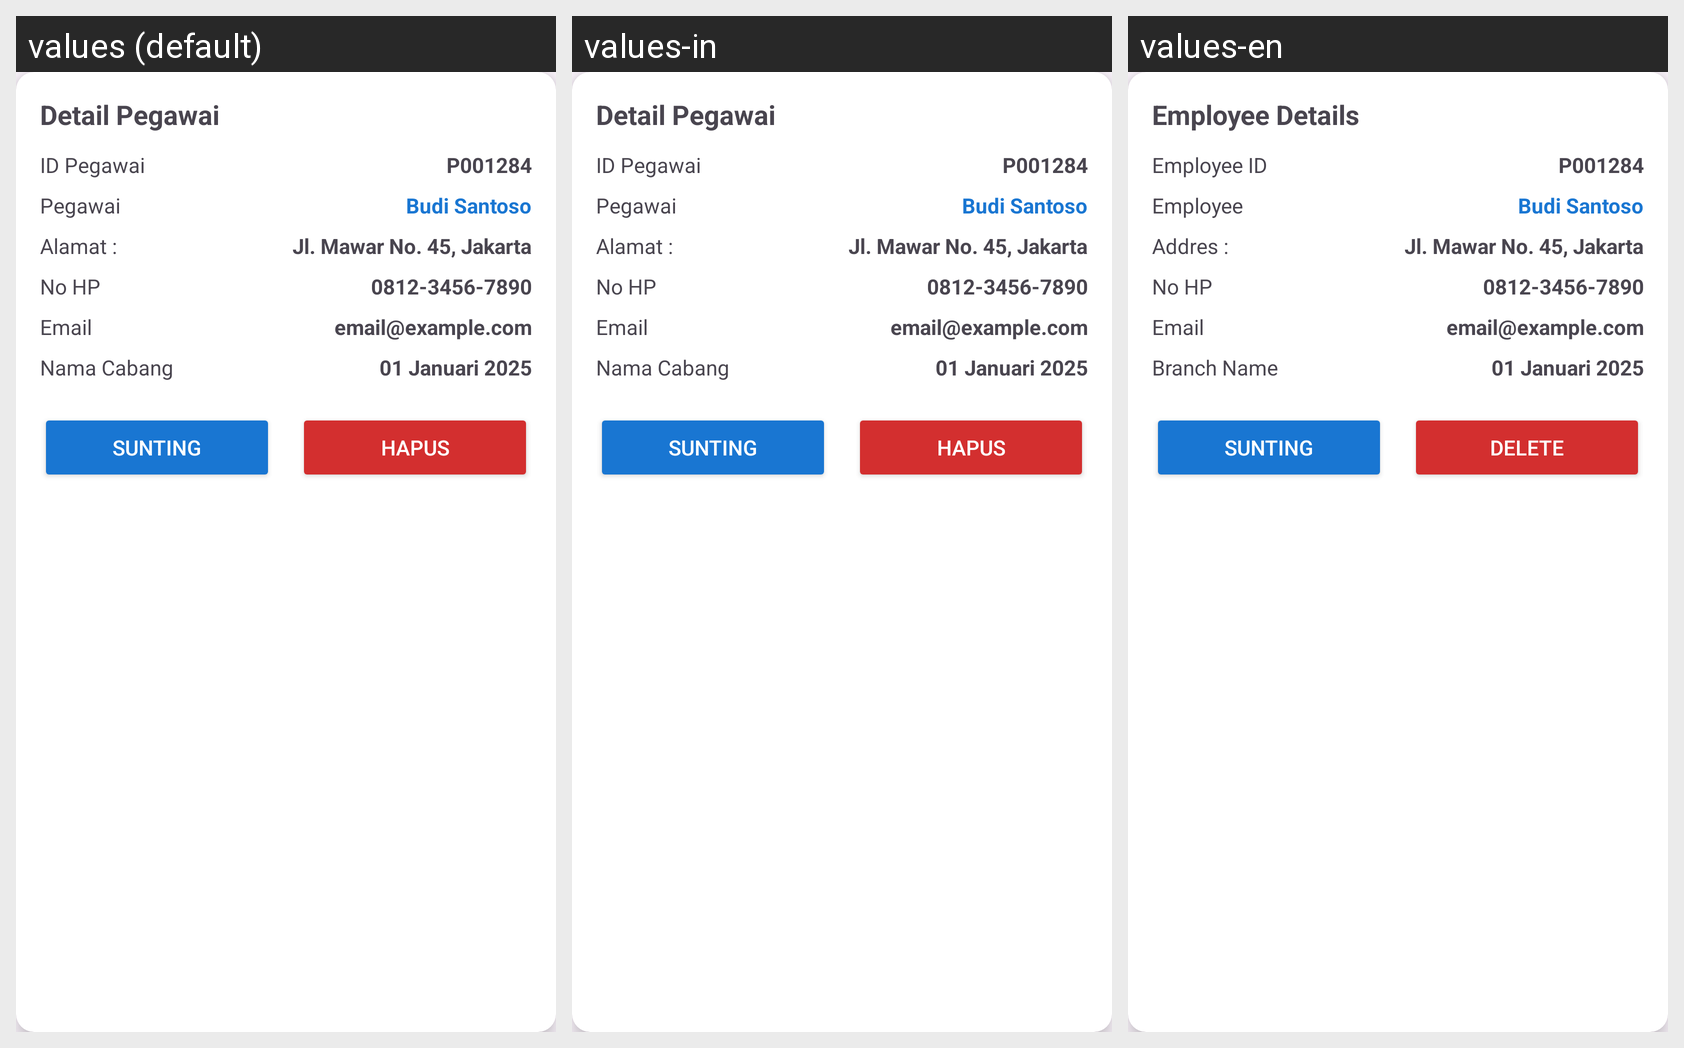

Locale-by-locale string values for the Android screen shown in this grid:
Android screen res/layout/dialogmod_pegawai.xml rendered under 3 locales, left to right: values (default), values-in, values-en. Device: Nexus 5 (rendered at 1080×1920; each locale shown at half size, 540×960, under a caption strip naming it); theme Theme.Laundry.
Strings drawn on this screen, with the default value and each locale's value (text and hints the layout hard-codes, and strings that could not be matched under every locale, appear in the picture but are not listed):

depeg
  values: Detail Pegawai
  values-in: Detail Pegawai
  values-en: Employee Details

ID_Pegawai
  values: ID Pegawai
  values-in: ID Pegawai
  values-en: Employee ID

text_pegawai
  values: Pegawai
  values-in: Pegawai
  values-en: Employee

card_alamat
  values: Alamat :
  values-in: Alamat :
  values-en: Addres :

namaCabang
  values: Nama Cabang
  values-in: Nama Cabang
  values-en: Branch Name

Hapus
  values: Hapus
  values-in: Hapus
  values-en: Delete
